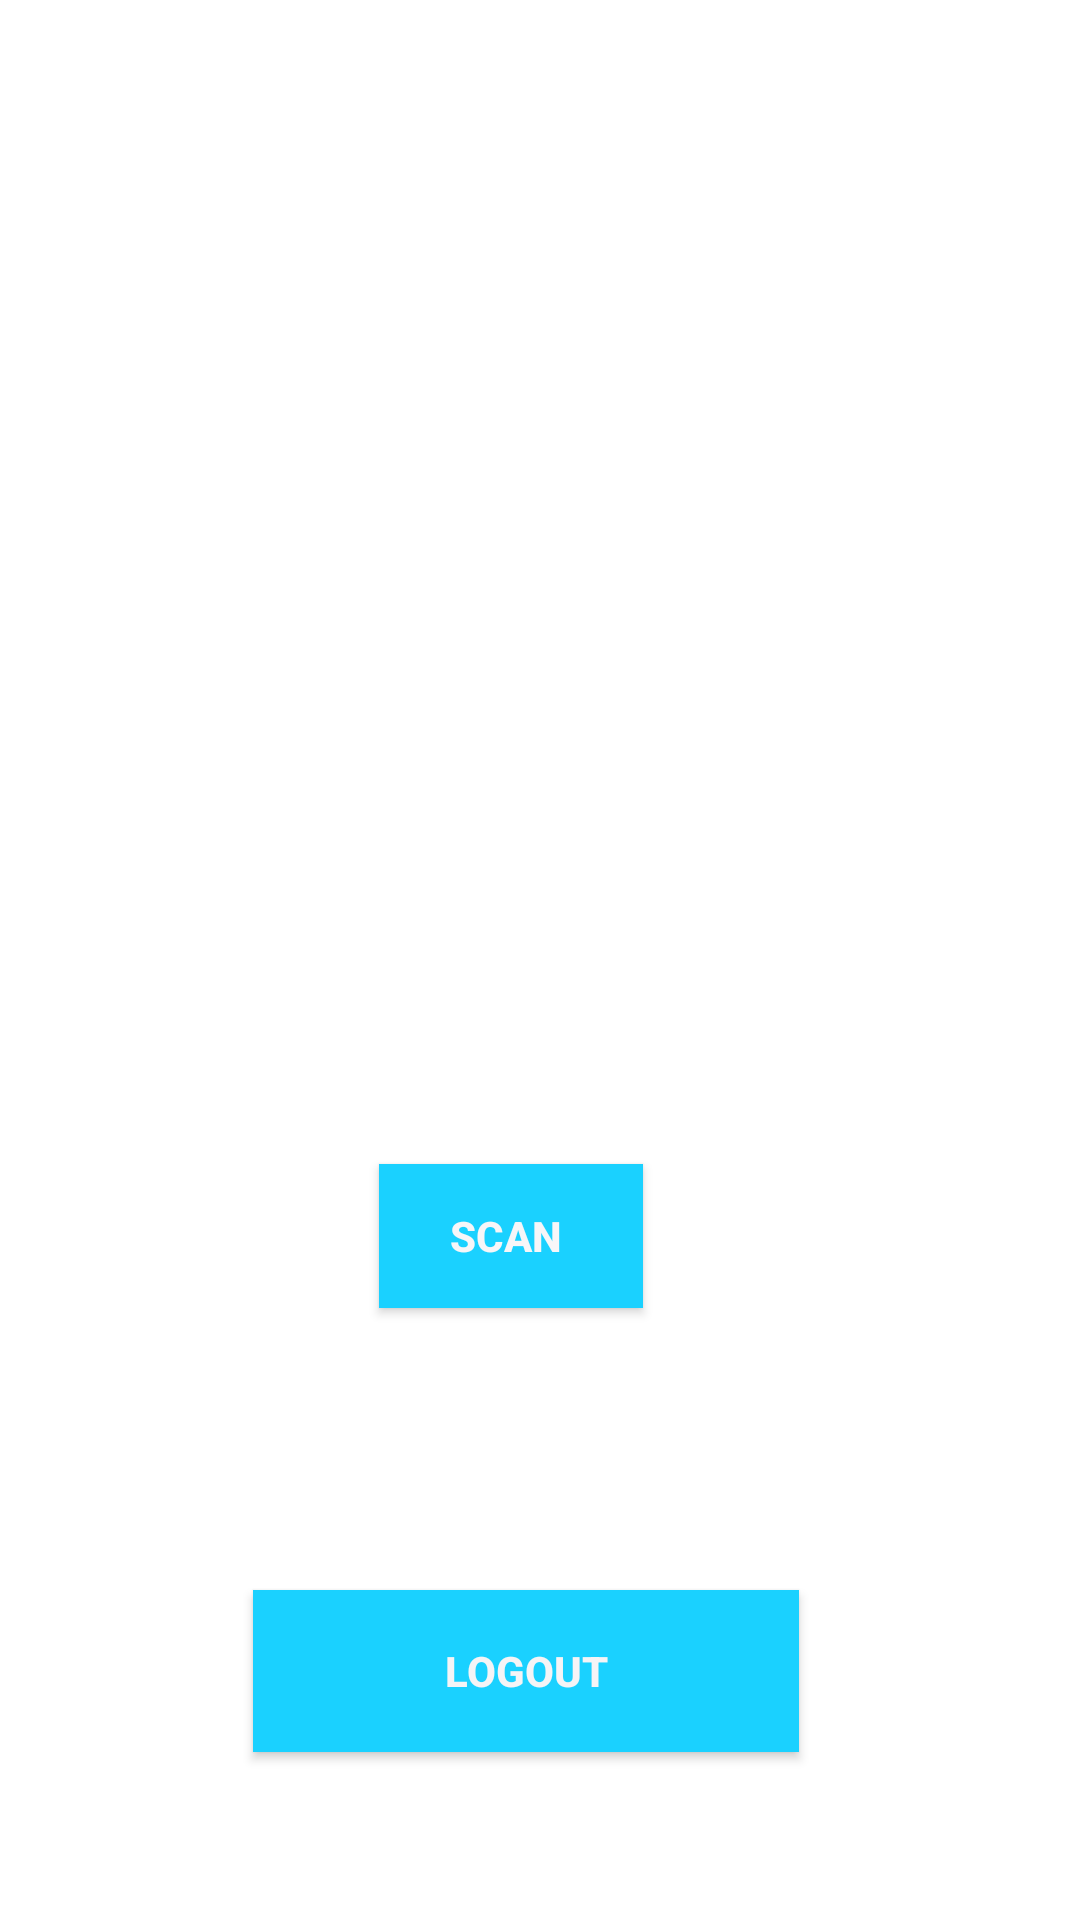

Android layout source for this screen:
<!-- AndroidManifest.xml: application theme Theme.Authscan -->
<!-- res/layout/activity_main.xml -->
<?xml version="1.0" encoding="utf-8"?>
<androidx.constraintlayout.widget.ConstraintLayout xmlns:android="http://schemas.android.com/apk/res/android"
    xmlns:app="http://schemas.android.com/apk/res-auto"
    xmlns:tools="http://schemas.android.com/tools"
    android:layout_width="match_parent"
    android:layout_height="match_parent"
    tools:context=".MainActivity">

    <Button
        android:id="@+id/logoutBtn"
        android:layout_width="182dp"
        android:layout_height="54dp"
        android:layout_marginStart="16dp"
        android:layout_marginEnd="16dp"
        android:layout_marginBottom="56dp"
        android:background="@color/eteal"
        android:text="Logout"
        android:textColor="#F5F4F6"
        android:textStyle="bold"
        app:layout_constraintBottom_toBottomOf="parent"
        app:layout_constraintEnd_toEndOf="parent"
        app:layout_constraintHorizontal_bias="0.467"
        app:layout_constraintStart_toStartOf="parent" />

    <TextView
        android:id="@+id/verifyEmailmsg"
        android:layout_width="0dp"
        android:layout_height="wrap_content"
        android:layout_marginStart="8dp"
        android:layout_marginTop="8dp"
        android:layout_marginEnd="8dp"
        android:text="Please Verify your Email Address"
        android:textAlignment="center"
        android:textColor="#673AB7"
        android:textSize="18sp"
        android:textStyle="bold"
        android:visibility="gone"
        app:layout_constraintEnd_toEndOf="parent"
        app:layout_constraintHorizontal_bias="0.0"
        app:layout_constraintStart_toStartOf="parent"
        app:layout_constraintTop_toTopOf="parent" />

    <Button
        android:id="@+id/verifyEmailBtn"
        android:layout_width="wrap_content"
        android:layout_height="wrap_content"
        android:layout_marginTop="15dp"
        android:text="Verify Now"
        android:textAlignment="center"
        android:textStyle="bold"
        android:visibility="gone"
        app:layout_constraintEnd_toEndOf="parent"
        app:layout_constraintStart_toStartOf="parent"
        app:layout_constraintTop_toBottomOf="@+id/verifyEmailmsg"
        android:background="@color/eteal"
        android:textColor="#673AB7"/>

    <Button
        android:id="@+id/Scan"
        android:layout_width="wrap_content"
        android:layout_height="wrap_content"
        android:layout_marginStart="16dp"
        android:layout_marginEnd="16dp"
        android:layout_marginBottom="204dp"
        android:background="@color/eteal"
        android:text="Scan "
        android:textAlignment="center"
        android:textColor="#F7F6F8"
        android:textStyle="bold"
        app:layout_constraintBottom_toBottomOf="parent"
        app:layout_constraintEnd_toEndOf="parent"
        app:layout_constraintHorizontal_bias="0.46"
        app:layout_constraintStart_toStartOf="parent" />

    <ImageView
        android:id="@+id/imageView"
        android:layout_width="214dp"
        android:layout_height="146dp"
        android:layout_marginStart="17dp"
        android:layout_marginEnd="16dp"
        android:layout_marginBottom="60dp"
        app:layout_constraintBottom_toTopOf="@+id/Scan"
        app:layout_constraintEnd_toEndOf="parent"
        app:layout_constraintHorizontal_bias="0.439"
        app:layout_constraintStart_toStartOf="parent"
        app:srcCompat="@drawable/qrcode" />

</androidx.constraintlayout.widget.ConstraintLayout>
<!-- resources referenced by this layout -->
<resources>
  <color name="eteal">#1ad1ff</color>
  <style name="Theme.Authscan" parent="Theme.MaterialComponents.DayNight.DarkActionBar">
          
          <item name="colorPrimary">@color/purple_500</item>
          <item name="colorPrimaryVariant">@color/purple_700</item>
          <item name="colorOnPrimary">@color/white</item>
          
          <item name="colorSecondary">@color/teal_200</item>
          <item name="colorSecondaryVariant">@color/teal_700</item>
          <item name="colorOnSecondary">@color/black</item>
          
          <item name="android:statusBarColor" tools:targetApi="2">?attr/colorPrimaryVariant</item>
          
      </style>
  <color name="purple_500">#FF6200EE</color>
  <color name="purple_700">#FF3700B3</color>
  <color name="white">#FFFFFFFF</color>
  <color name="teal_200">#FF03DAC5</color>
  <color name="teal_700">#FF018786</color>
  <color name="black">#FF000000</color>
</resources>
